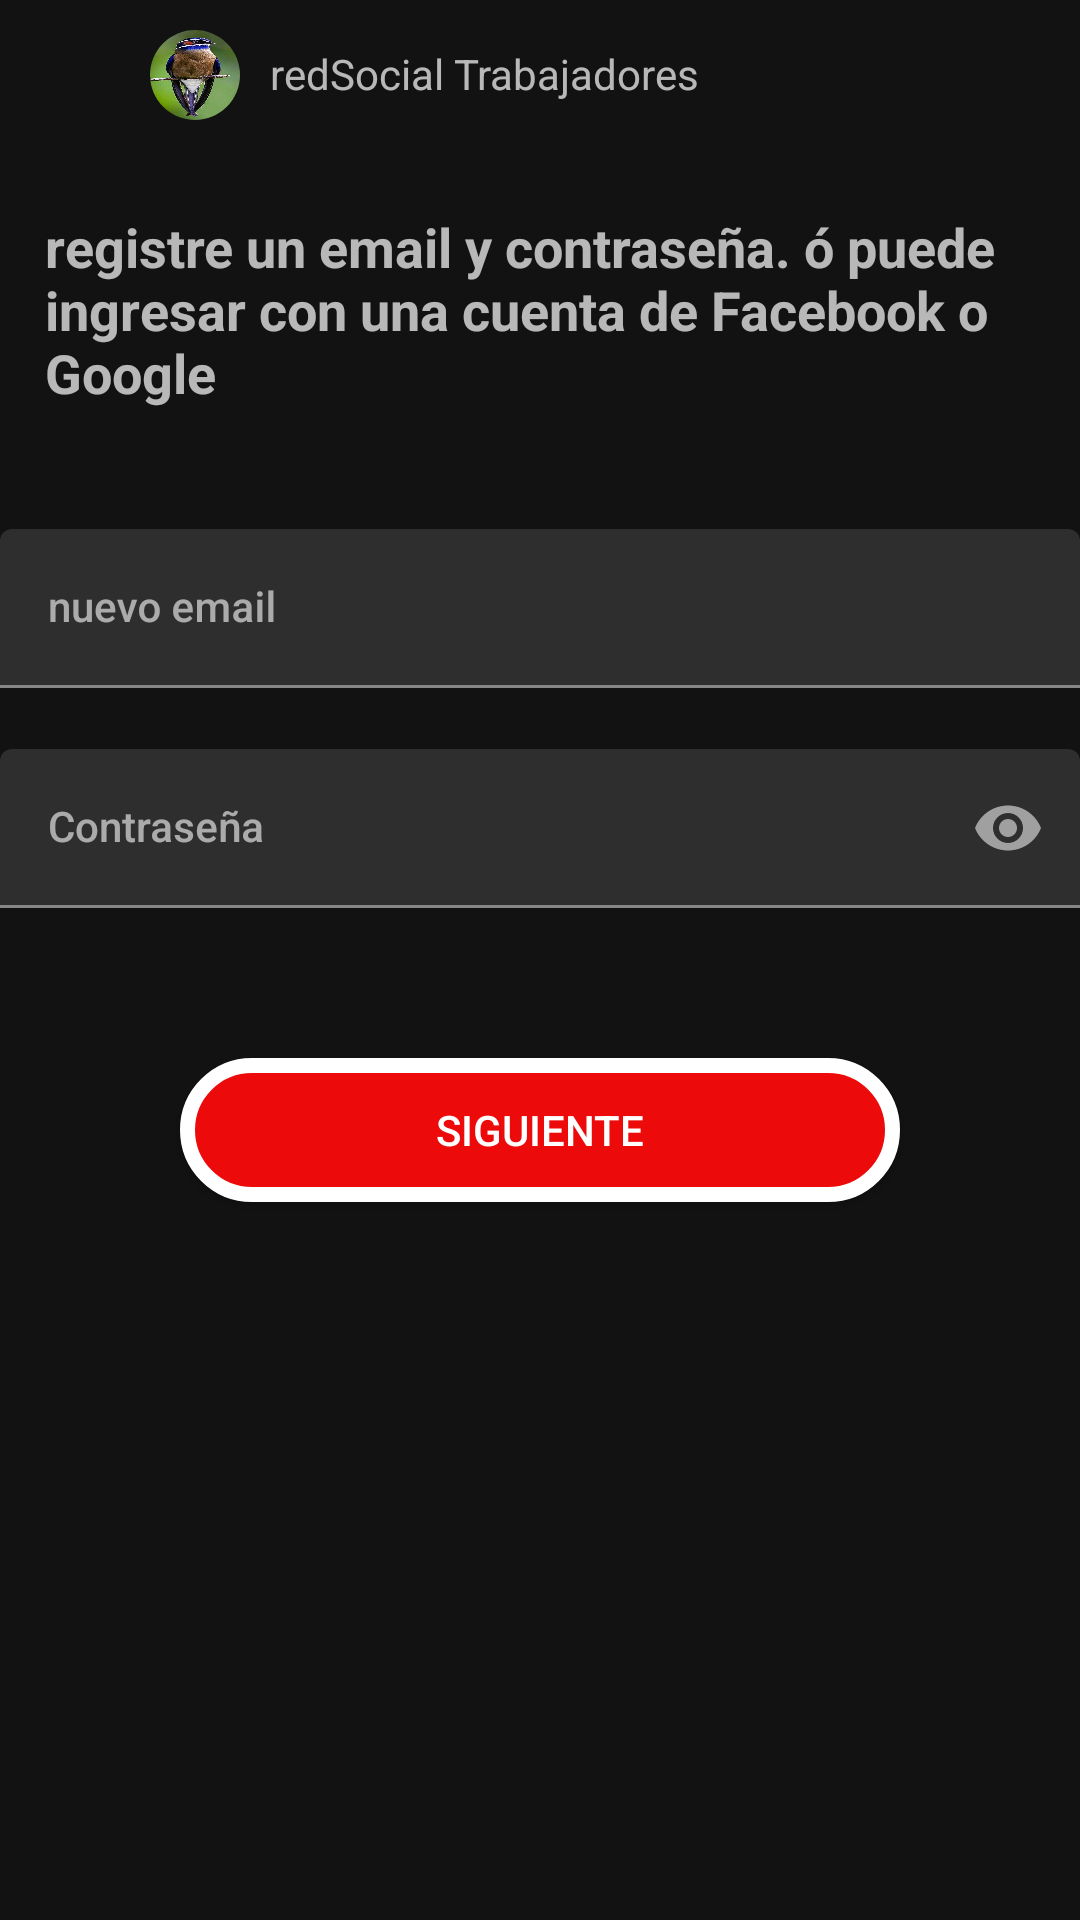

Layout XML and referenced resources for this Android screen:
<!-- AndroidManifest.xml: application theme Theme.RedSocialDeServicios -->
<!-- res/layout/fragment_registrar_usuario.xml -->
<?xml version="1.0" encoding="utf-8"?>
<androidx.constraintlayout.widget.ConstraintLayout xmlns:android="http://schemas.android.com/apk/res/android"
    xmlns:tools="http://schemas.android.com/tools"
    android:layout_width="match_parent"
    android:layout_height="match_parent"
    xmlns:app="http://schemas.android.com/apk/res-auto"
    tools:context=".login.RegistrarUsuarioFragment">



        <com.google.android.material.imageview.ShapeableImageView
            android:id="@+id/ImagenRegistrarse"
            android:layout_width="30dp"
            android:layout_height="30dp"
            android:src="@drawable/pajaro"
            android:scaleType="fitXY"
            android:layout_marginTop="10dp"
            android:layout_marginStart="50dp"
            app:shapeAppearanceOverlay="@style/Circular"
            app:layout_constraintTop_toTopOf="parent"
            app:layout_constraintStart_toStartOf="parent"/>

        <TextView
            android:id="@+id/textEncabezadoRegistrarse"
            android:layout_width="wrap_content"
            android:layout_height="wrap_content"
            android:text="@string/redsocial_trabajadores"
            android:layout_marginTop="15dp"
            android:layout_marginStart="10dp"
            app:layout_constraintTop_toTopOf="parent"
            app:layout_constraintStart_toEndOf="@id/ImagenRegistrarse" />


    <TextView
        android:id="@+id/textoRegistro"
        android:layout_width="match_parent"
        android:layout_height="wrap_content"
        android:text="@string/texto_registro"
        android:textSize="18dp"
        android:layout_marginTop="30dp"
        android:layout_marginStart="15dp"
        android:layout_marginEnd="15dp"
        android:textStyle="bold"
        app:layout_constraintTop_toBottomOf="@id/ImagenRegistrarse"
        app:layout_constraintStart_toStartOf="parent"
        app:layout_constraintEnd_toEndOf="parent"/>


    <com.google.android.material.textfield.TextInputLayout
        android:id="@+id/inputLayoutEmail"
        android:layout_width="match_parent"
        android:layout_height="wrap_content"
        android:layout_marginTop="40dp"
        app:errorEnabled="true"
        android:hint="nuevo email"
        app:errorIconDrawable="@null"
        app:layout_constraintTop_toBottomOf="@id/textoRegistro"
        app:layout_constraintStart_toStartOf="parent"
        app:layout_constraintEnd_toEndOf="parent">

       <EditText
           android:id="@+id/etEmailRegistrarse"
           android:layout_width="match_parent"
           android:layout_height="match_parent"
           android:ems="10"
           app:hintAnimationEnabled= "false"
           android:inputType="textEmailAddress"
           android:textAppearance="@style/TextAppearance.AppCompat.Body2" />

    </com.google.android.material.textfield.TextInputLayout>

    <com.google.android.material.textfield.TextInputLayout
        android:id="@+id/inputLayoutPassword"
        android:layout_width="match_parent"
        android:layout_height="wrap_content"
        app:passwordToggleEnabled="true"
        android:hint="Contraseña"
        app:errorIconDrawable="@null"
        app:layout_constraintTop_toBottomOf="@id/inputLayoutEmail"
        app:layout_constraintStart_toStartOf="parent"
        app:layout_constraintEnd_toEndOf="parent">

        <EditText
            android:id="@+id/etPasswordRegistrarse"
            android:layout_width="match_parent"
            android:layout_height="match_parent"
            android:ems="10"
            android:inputType="textPassword"
            android:textAppearance="@style/TextAppearance.AppCompat.Body2" />
    </com.google.android.material.textfield.TextInputLayout>

    <Button
        android:id="@+id/btRegistrarUusario"
        android:layout_width="match_parent"
        android:layout_height="wrap_content"
        android:text="siguiente"
        android:background="@drawable/bordes_boton"
        android:layout_marginTop="50dp"
        android:layout_marginEnd="60dp"
        android:layout_marginStart="60dp"
        app:layout_constraintTop_toBottomOf="@id/inputLayoutPassword"
        app:layout_constraintStart_toStartOf="parent"
        app:layout_constraintEnd_toEndOf="parent"/>


</androidx.constraintlayout.widget.ConstraintLayout>
<!-- resources referenced by this layout -->
<resources>
  <!-- drawable bordes_boton (drawable) -->
  <?xml version="1.0" encoding="utf-8"?>
  <selector
      xmlns:android="http://schemas.android.com/apk/res/android">
      <item >
          <shape android:shape="rectangle">
              <corners android:radius="50dip"/>
              <stroke android:width="5dp"
                  android:color="@color/white" />
              <solid android:color="@color/rojo"/>
  
  
  
  
              
  
          </shape>
      </item>
  </selector>
  <!-- drawable pajaro: jpg bitmap (drawable, 170816 bytes) -->
  <string name="redsocial_trabajadores">redSocial Trabajadores</string>
  <string name="texto_registro">registre un email y contraseña. ó puede ingresar con una cuenta de Facebook o Google</string>
  <style name="Circular">
          <item name="cornerSize">50%</item>
      </style>
  <style name="Theme.RedSocialDeServicios" parent="Theme.MaterialComponents.NoActionBar">
          
          <item name="colorPrimary">@color/purple_500</item>
          <item name="colorPrimaryVariant">@color/purple_700</item>
          <item name="colorOnPrimary">@color/white</item>
          
          <item name="colorSecondary">@color/teal_200</item>
          <item name="colorSecondaryVariant">@color/teal_700</item>
          <item name="colorOnSecondary">@color/black</item>
          
          <item name="android:statusBarColor" tools:targetApi="l">?attr/colorPrimaryVariant</item>
          
      </style>
  <color name="white">#FFFFFFFF</color>
  <color name="rojo">#EC0A0A</color>
  <color name="purple_500">#FF6200EE</color>
  <color name="purple_700">#FF3700B3</color>
  <color name="teal_200">#FF03DAC5</color>
  <color name="teal_700">#FF018786</color>
  <color name="black">#FF000000</color>
</resources>
